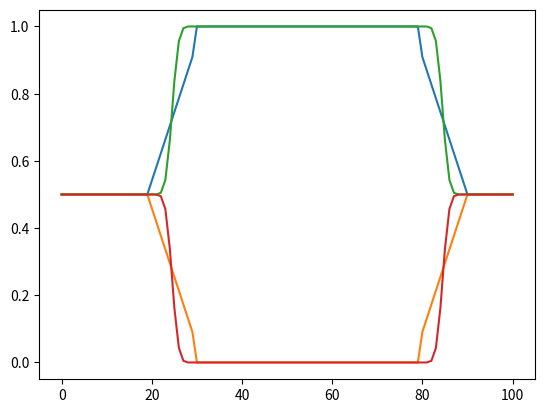
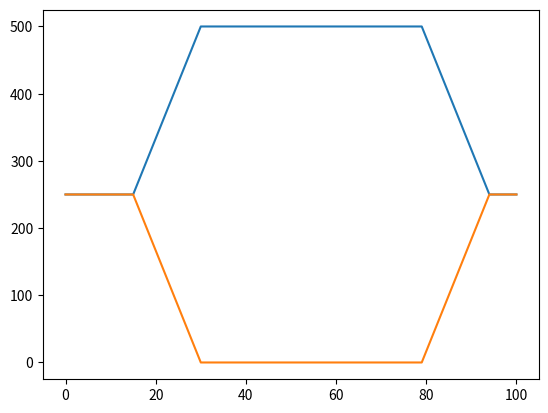

Here is the Python script that generated these plots, in order:
import numpy as np


def switch_tanh(x, **kwargs):
    return (
        0
        if x <= 0
        else 1
        if x >= 1
        else (np.tanh(-1.0 / x + 1.0 / (1.0 - x)) + 1.0) / 2.0
    )


def switch_linear(x, **kwargs):
    return x


def switch_linear_saturation(x, sat=0.1, **kwargs):
    """Similar behavior to switch_linear, but with a minimal value
    given by <sat>"""
    # print(f'with sat={sat}')
    assert sat >= 0.0 and sat < 1.0
    return x * (1 - sat) + sat


def weightShareSmoothProfile(
    contactPattern, duration, switch=switch_linear_saturation, verbose=False, **kwargs
):
    # print(f'with sat={kwargs["sat"]}')

    contactImportance = np.array(contactPattern, dtype=np.float64)
    nbc = np.sum(contactImportance, 1)
    for ck in contactImportance.T:
        ck /= nbc

    T = len(contactPattern) - 1
    Ttrans = duration
    trans = np.array(
        [switch(x, **kwargs) for x in np.arange(1, Ttrans + 1.0) / (Ttrans + 1.0)]
    )

    for t in range(1, T):
        if np.any(
            np.logical_and(np.logical_not(contactPattern[t - 1]), contactPattern[t])
        ):
            for k, cid in enumerate(contactPattern[t]):
                contactImportance[t : t + Ttrans, k] = (
                    contactImportance[t - 1, k] * (1 - trans)
                    + contactImportance[t, k] * trans
                )
                if verbose and contactImportance[t - 1, k] == 0:
                    print("Create %s:%s" % (t, cid))
    for t in reversed(range(1, T)):
        if np.any(
            np.logical_and(np.logical_not(contactPattern[t]), contactPattern[t - 1])
        ):
            for k, cid in enumerate(contactPattern[t]):
                contactImportance[t - Ttrans : t, k] = (
                    contactImportance[t, k] * (1 - trans[::-1])
                    + contactImportance[t - 1, k] * trans[::-1]
                )
                if verbose and contactImportance[t, k] == 0:
                    print("Break %s:%s" % (t, cid))

    return contactImportance


def computeBestTransitionDuration(contactPattern, maxTransitionDuration):
    """
    Compute the maximal transition duration to avoid bad effects in
    weightShareSmoothProfile().
    """
    contactState = []
    dur = mindur = len(contactPattern)
    for t, s in enumerate(contactPattern):
        dur += 1
        if s != contactState:
            contactState = s
            mindur = min(mindur, dur)
            dur = 0

    # Select the smoothing transition to be smaller than half of the minimal duration.
    transitionDuration = min((mindur - 1) // 2, maxTransitionDuration)
    return transitionDuration


def computeReferenceForces(
    contactPattern,
    robotweight,
    transitionDuration=-1,
    maxTransitionDuration=50,
    minimalNormalForce=0.0,
):
    """
    # The force costs are defined using a reference (smooth) force.
    # Search the contact phase of minimal duration (typically double support)
    """
    T = len(contactPattern)

    if transitionDuration < 0:
        transitionDuration = computeBestTransitionDuration(
            contactPattern, maxTransitionDuration
        )

    # Compute contact importance, ie how much of the weight should be supported by each
    # foot at each time.
    contactImportance = weightShareSmoothProfile(
        contactPattern,
        transitionDuration,
        switch=switch_linear_saturation,
        sat=minimalNormalForce / robotweight,
    )
    # Contact reference forces are set to contactimportance*weight
    weightReaction = np.array([0, 0, robotweight, 0, 0, 0])
    referenceForces = [
        [
            weightReaction * contactImportance[t, k]
            for k, p in enumerate(contactPattern[t])
        ]
        for t in range(T)
    ]

    # Take care, we suppose here that foot normal is vertical.
    return referenceForces


if __name__ == "__main__":
    import matplotlib.pylab as plt

    plt.ion()
    contactPattern = [] + [[1, 1]] * 30 + [[1, 0]] * 50 + [[1, 1]] * 20 + [[1, 1]]
    contactIds = [34, 48]

    contactImportance = weightShareSmoothProfile(contactPattern, 10, verbose=True)
    assert np.linalg.norm(np.sum(contactImportance, 1) - 1) <= 1e-6
    plt.plot(contactImportance)

    contactImportance = weightShareSmoothProfile(
        contactPattern, 10, switch=switch_tanh, verbose=True
    )
    assert np.linalg.norm(np.sum(contactImportance, 1) - 1) <= 1e-6
    plt.plot(contactImportance)

    plt.figure("Reference force for weight=500")
    ref = computeReferenceForces(contactPattern, 500)
    plt.plot([np.concatenate(f)[[2, 6 + 2]] for f in ref])
